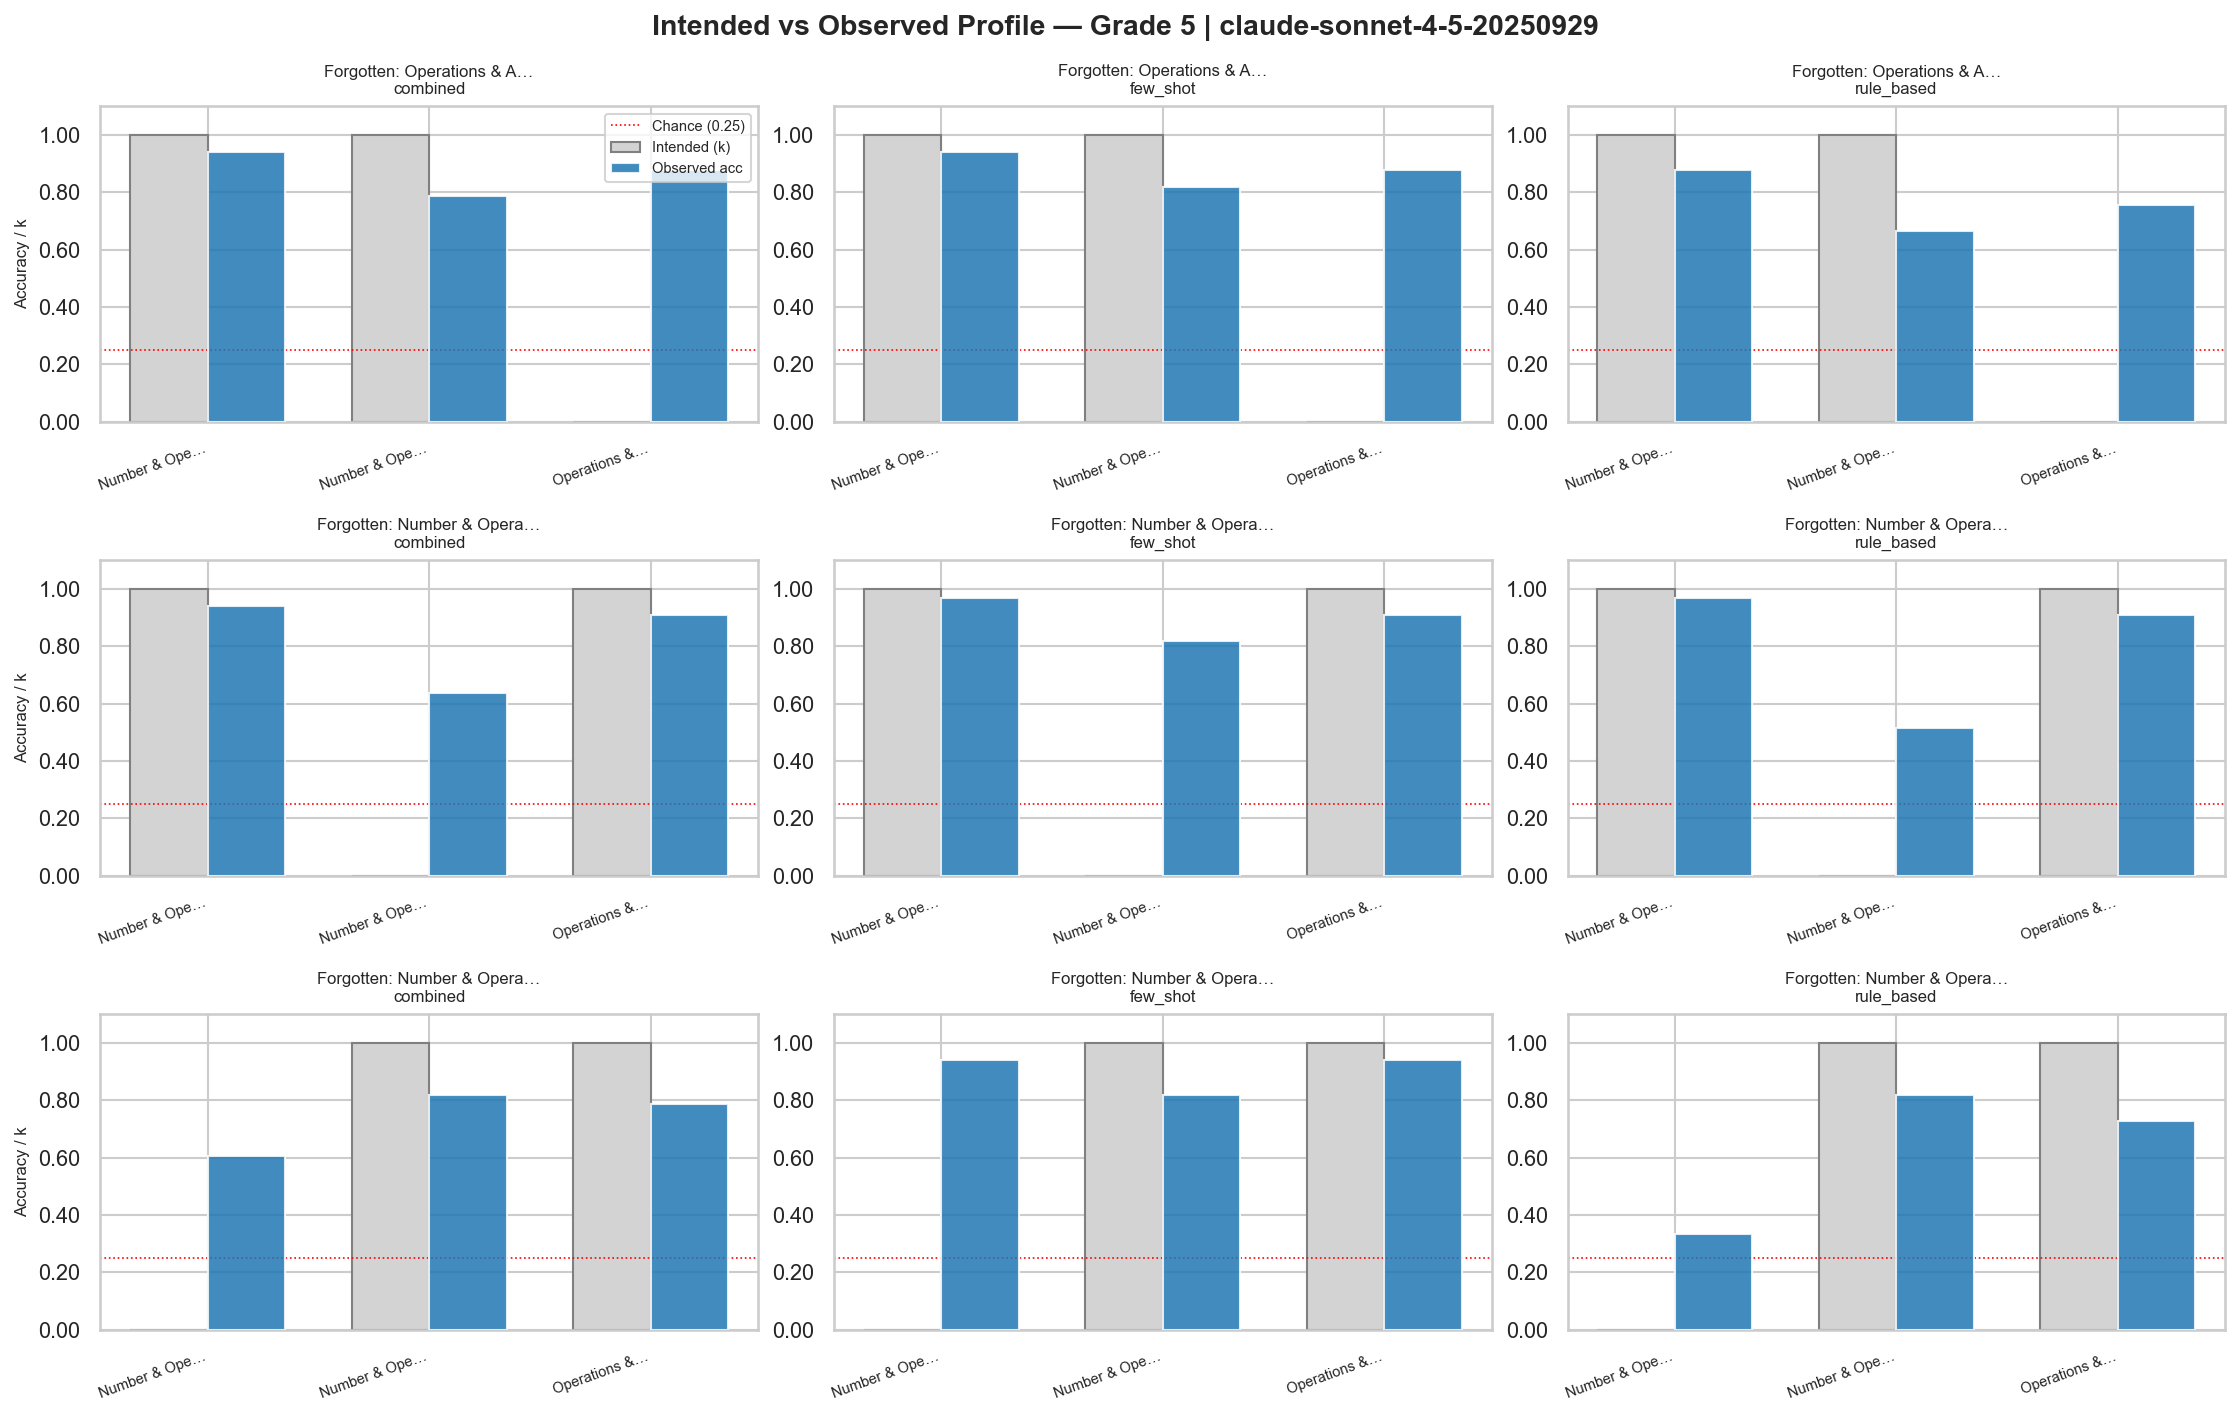

The table this chart was drawn from, first rows:
grade, model, prompt, student_id, skill, k, observed_acc
5, claude-sonnet-4-5-20250929, combined, 3, Number & Operations in Base Ten, 1, 0.9394
5, claude-sonnet-4-5-20250929, combined, 3, Number & Operations—Fractions, 1, 0.7879
5, claude-sonnet-4-5-20250929, combined, 3, Operations & Algebraic Thinking, 0, 0.8788
5, claude-sonnet-4-5-20250929, few_shot, 3, Number & Operations in Base Ten, 1, 0.9394
5, claude-sonnet-4-5-20250929, few_shot, 3, Number & Operations—Fractions, 1, 0.8182
5, claude-sonnet-4-5-20250929, few_shot, 3, Operations & Algebraic Thinking, 0, 0.8788
5, claude-sonnet-4-5-20250929, rule_based, 3, Number & Operations in Base Ten, 1, 0.8788
5, claude-sonnet-4-5-20250929, rule_based, 3, Number & Operations—Fractions, 1, 0.6667
5, claude-sonnet-4-5-20250929, rule_based, 3, Operations & Algebraic Thinking, 0, 0.7576
5, claude-sonnet-4-5-20250929, combined, 5, Number & Operations in Base Ten, 1, 0.9394
5, claude-sonnet-4-5-20250929, combined, 5, Number & Operations—Fractions, 0, 0.6364
5, claude-sonnet-4-5-20250929, combined, 5, Operations & Algebraic Thinking, 1, 0.9091
5, claude-sonnet-4-5-20250929, few_shot, 5, Number & Operations in Base Ten, 1, 0.9697
5, claude-sonnet-4-5-20250929, few_shot, 5, Number & Operations—Fractions, 0, 0.8182
5, claude-sonnet-4-5-20250929, few_shot, 5, Operations & Algebraic Thinking, 1, 0.9091
5, claude-sonnet-4-5-20250929, rule_based, 5, Number & Operations in Base Ten, 1, 0.9697
5, claude-sonnet-4-5-20250929, rule_based, 5, Number & Operations—Fractions, 0, 0.5152
5, claude-sonnet-4-5-20250929, rule_based, 5, Operations & Algebraic Thinking, 1, 0.9091
5, claude-sonnet-4-5-20250929, combined, 6, Number & Operations in Base Ten, 0, 0.6061
5, claude-sonnet-4-5-20250929, combined, 6, Number & Operations—Fractions, 1, 0.8182
5, claude-sonnet-4-5-20250929, combined, 6, Operations & Algebraic Thinking, 1, 0.7879
5, claude-sonnet-4-5-20250929, few_shot, 6, Number & Operations in Base Ten, 0, 0.9394
5, claude-sonnet-4-5-20250929, few_shot, 6, Number & Operations—Fractions, 1, 0.8182
5, claude-sonnet-4-5-20250929, few_shot, 6, Operations & Algebraic Thinking, 1, 0.9394
5, claude-sonnet-4-5-20250929, rule_based, 6, Number & Operations in Base Ten, 0, 0.3333
5, claude-sonnet-4-5-20250929, rule_based, 6, Number & Operations—Fractions, 1, 0.8182
5, claude-sonnet-4-5-20250929, rule_based, 6, Operations & Algebraic Thinking, 1, 0.7273
